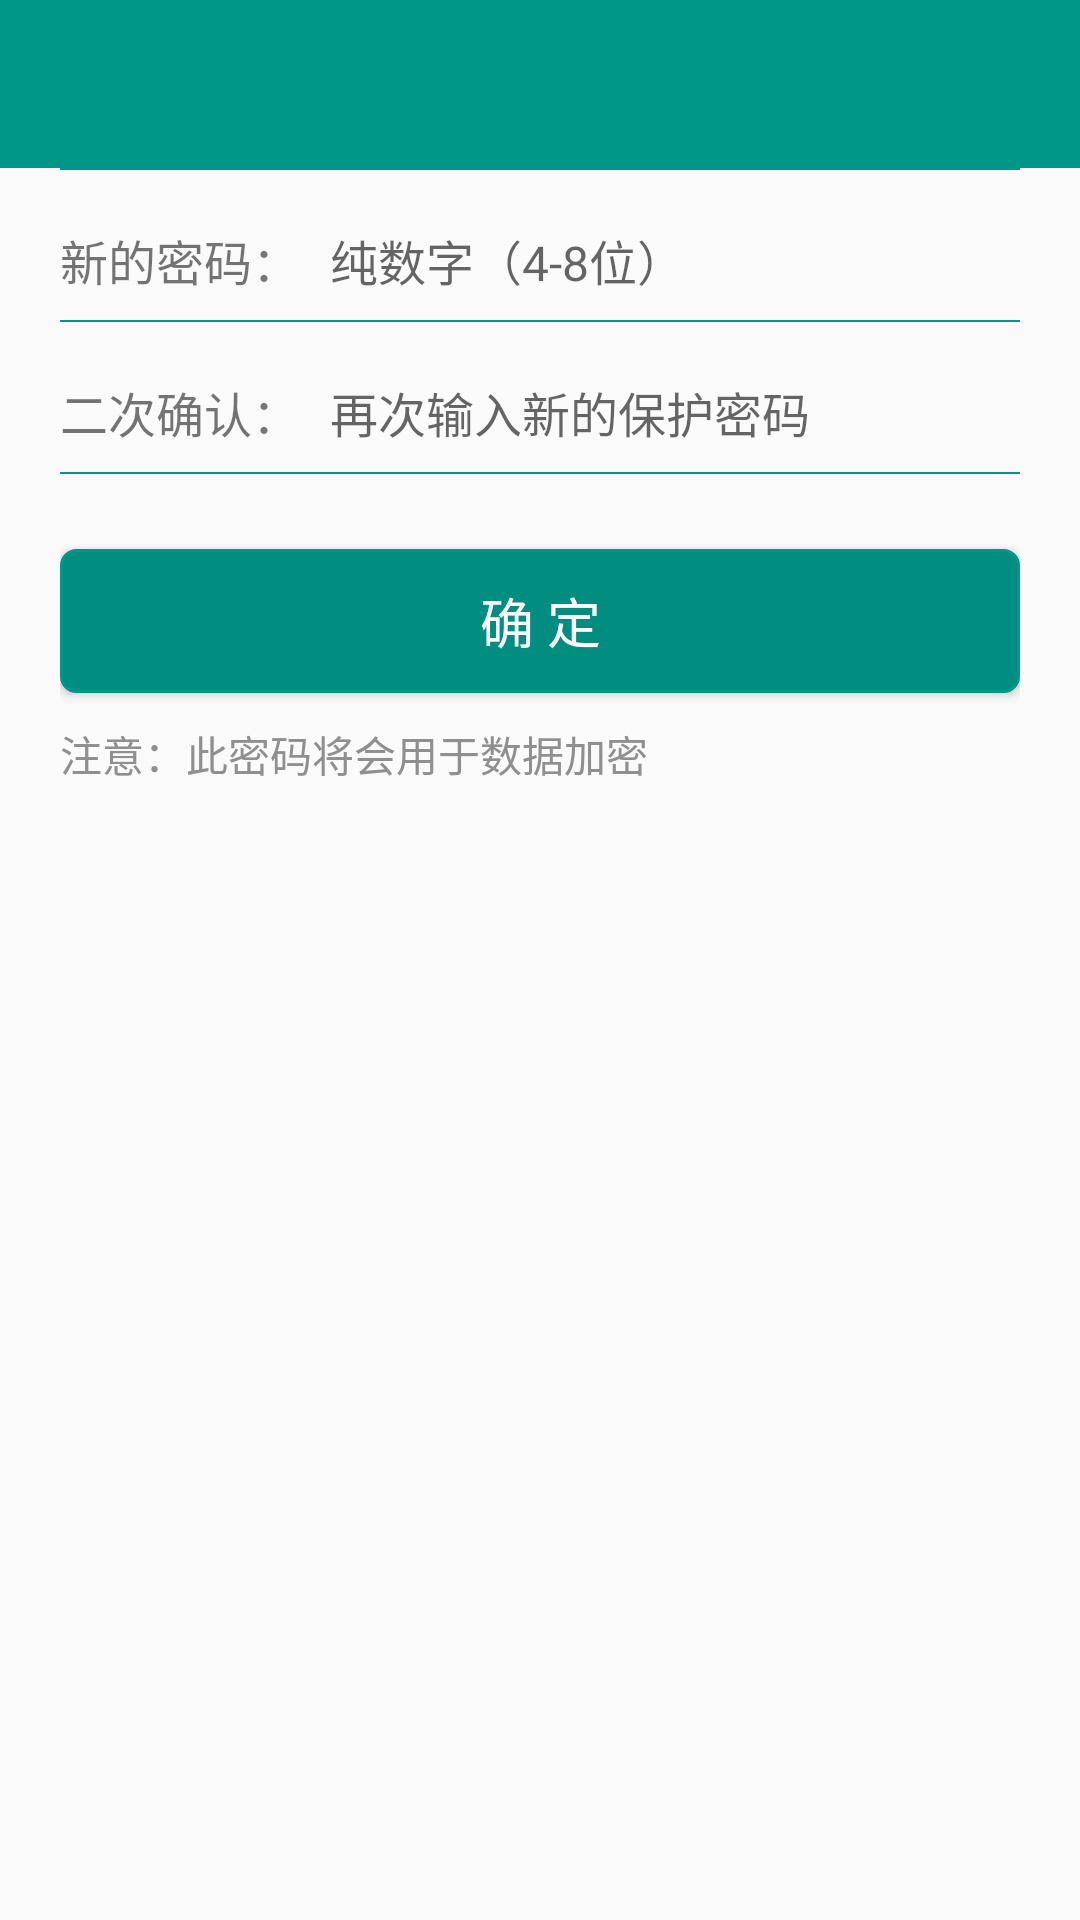

Reconstruct the res/layout file that produces this screen, plus the resources it refers to.
<!-- AndroidManifest.xml: application theme AppTheme -->
<!-- res/layout/activity_setting_password.xml -->
<?xml version="1.0" encoding="utf-8"?>
<LinearLayout xmlns:android="http://schemas.android.com/apk/res/android"
    xmlns:app="http://schemas.android.com/apk/res-auto"
    xmlns:tools="http://schemas.android.com/tools"
    android:layout_width="match_parent"
    android:layout_height="match_parent"
    android:orientation="vertical"
    tools:context=".activity.SettingPasswordActivity">

    <androidx.appcompat.widget.Toolbar
        android:id="@+id/toolbar"
        android:layout_width="match_parent"
        android:layout_height="wrap_content"
        android:background="@color/colorPrimary"
        android:theme="@style/toolbar_theme">

    </androidx.appcompat.widget.Toolbar>

    <LinearLayout

        android:layout_width="match_parent"
        android:layout_height="match_parent"
        android:layout_marginLeft="20dp"
        android:layout_marginRight="20dp"
        android:orientation="vertical">

        <LinearLayout
            android:layout_width="match_parent"
            android:layout_height="2px"
            android:background="@color/colorPrimary">

        </LinearLayout>

        <LinearLayout
            android:layout_width="match_parent"
            android:layout_height="wrap_content"
            android:layout_gravity="center"
            android:layout_marginTop="10dp">

            <TextView
                android:layout_width="wrap_content"
                android:layout_height="wrap_content"
                android:layout_gravity="center"
                android:gravity="center_vertical"
                android:text="新的密码："
                android:textSize="16sp" />

            <EditText
                android:id="@+id/et_pwd"
                android:password="true"
                android:layout_width="match_parent"
                android:layout_height="wrap_content"
                android:layout_marginLeft="10dp"
                android:background="@null"
                android:hint="纯数字（4-8位）"
                android:inputType="number"
                android:maxLength="8"
                android:minHeight="40dp"
                android:singleLine="true"
                android:textSize="16sp" />

        </LinearLayout>

        <LinearLayout
            android:layout_width="match_parent"
            android:layout_height="2px"
            android:background="@color/colorPrimary">

        </LinearLayout>

        <LinearLayout
            android:layout_width="match_parent"
            android:layout_height="wrap_content"
            android:layout_gravity="center"
            android:layout_marginTop="10dp">

            <TextView
                android:layout_width="wrap_content"
                android:layout_height="wrap_content"
                android:layout_gravity="center"
                android:gravity="center_vertical"
                android:text="二次确认："
                android:textSize="16sp" />

            <EditText
                android:id="@+id/et_pwd_again"
                android:password="true"
                android:layout_width="match_parent"
                android:layout_height="wrap_content"
                android:layout_marginLeft="10dp"
                android:background="@null"
                android:hint="再次输入新的保护密码"
                android:inputType="number"
                android:maxLength="8"
                android:minHeight="40dp"
                android:singleLine="true"
                android:textSize="16sp" />

        </LinearLayout>

        <LinearLayout
            android:layout_width="match_parent"
            android:layout_height="2px"
            android:background="@color/colorPrimary">

        </LinearLayout>

        <Button
            android:id="@+id/btn_ok"
            android:layout_marginTop="25dp"
            android:layout_width="match_parent"
            android:layout_height="wrap_content"
            android:background="@drawable/corners_bg"
            android:text="确 定"
            android:textColor="@color/WhiteText"
            android:textSize="18sp" />

        <TextView
            android:layout_width="match_parent"
            android:layout_height="wrap_content"
            android:layout_marginTop="10dp"
            android:text="注意：此密码将会用于数据加密"
            android:textColor="@color/GrayDark" />

    </LinearLayout>
</LinearLayout>
<!-- resources referenced by this layout -->
<resources>
  <color name="GrayDark">#8F8F8F</color>
  <color name="WhiteText">#FFFFFF</color>
  <color name="colorPrimary">#009788</color>
  <!-- drawable corners_bg (drawable) -->
  <?xml version="1.0" encoding="utf-8"?>
  <shape xmlns:android="http://schemas.android.com/apk/res/android">
      
      <solid android:color="@color/colorDark" />
  
      
      <corners android:radius="5dp"/>
  
      
      <stroke android:color="@color/colorPrimary"
          android:width="1dp"/>
  
  </shape>
  <style name="toolbar_theme" parent="@style/ThemeOverlay.AppCompat.Dark.ActionBar">
          
          <item name="colorControlNormal">@color/WhiteText</item>
      </style>
  <style name="AppTheme" parent="Theme.AppCompat.Light.NoActionBar">
          
          <item name="colorPrimary">@color/colorPrimary</item>
          <item name="colorPrimaryDark">@color/colorPrimaryDark</item>
          <item name="colorAccent">@color/colorPrimary</item>
          
          <item name="android:textColorPrimary">@color/BlackText</item>
          
          <item name="windowNoTitle">true</item>
          <item name="windowActionBar">false</item>
      </style>
  <color name="colorDark">#018E81</color>
  <color name="colorPrimaryDark">#009788</color>
  <color name="BlackText">#000000</color>
</resources>
